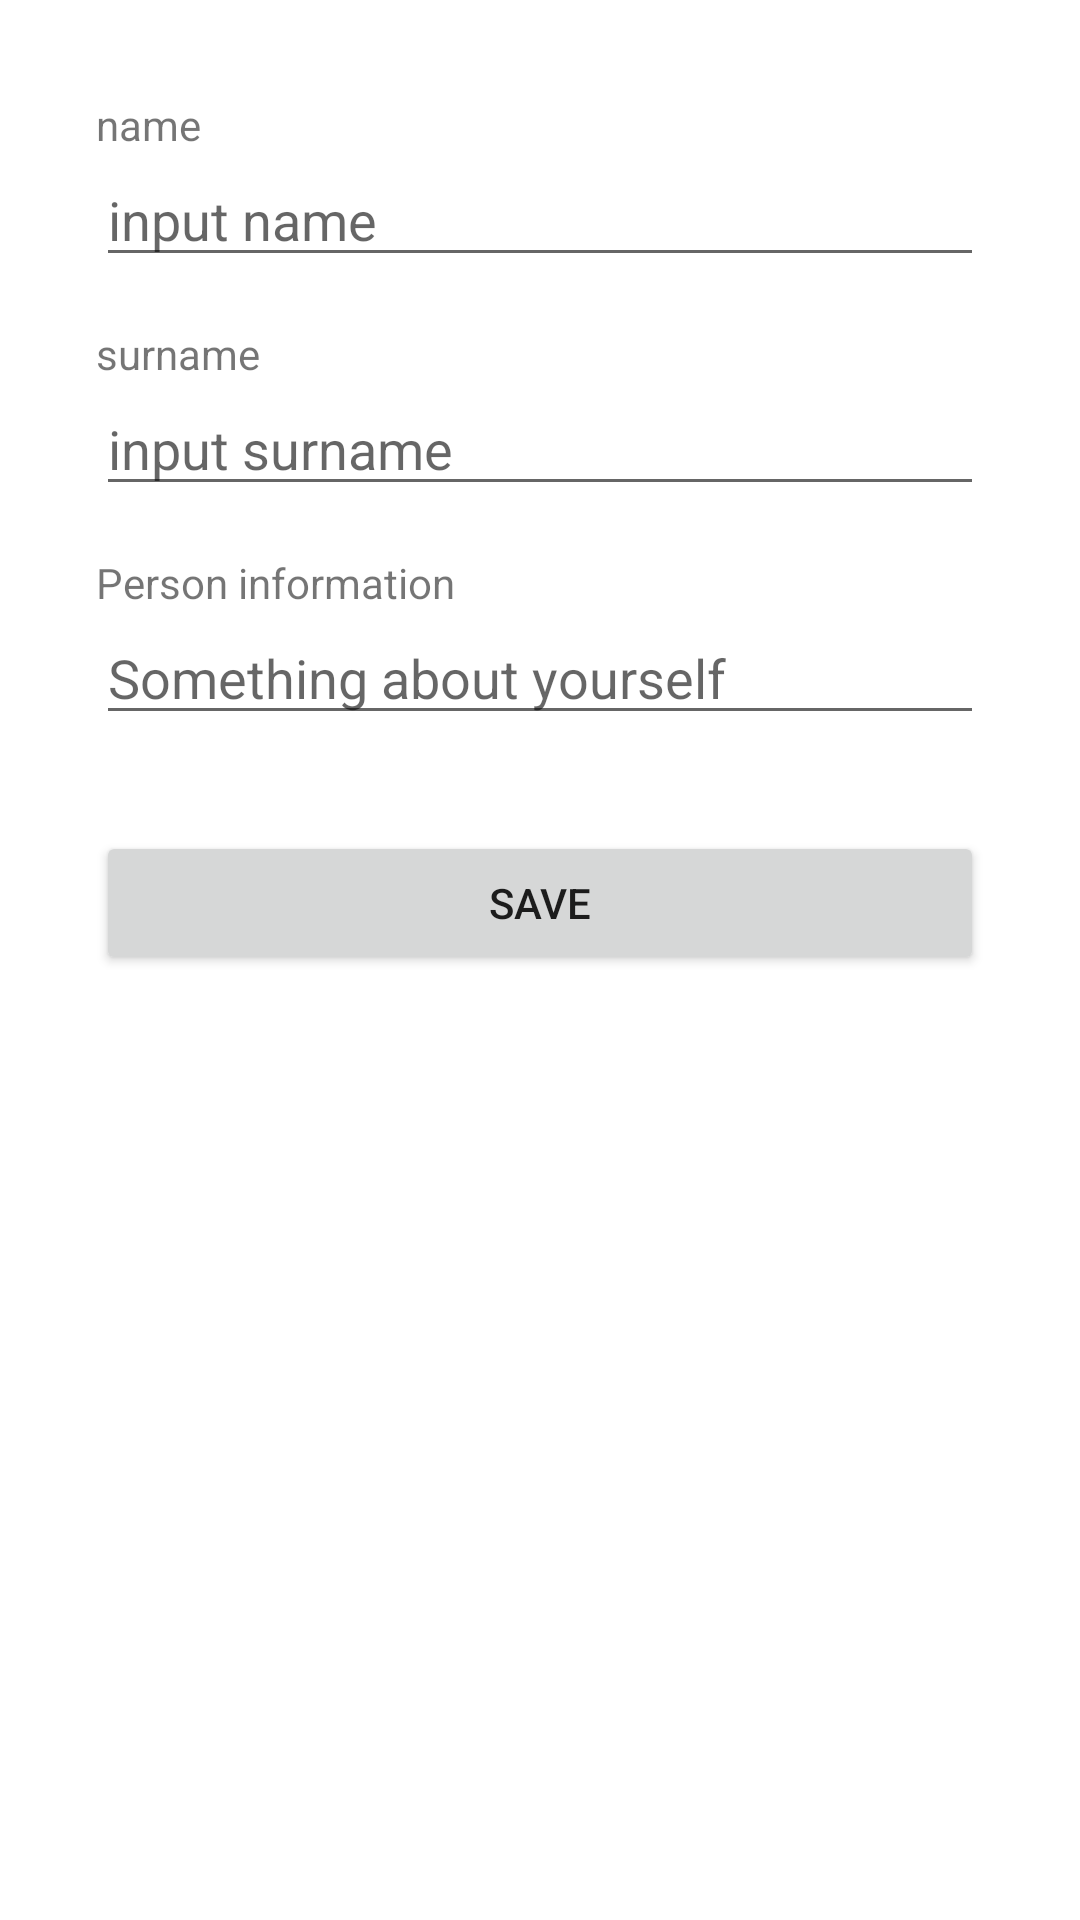

The Android layout XML behind this screen, and the referenced resources:
<!-- AndroidManifest.xml: application theme Theme.MypeKotlin -->
<!-- res/layout/input_dialog.xml -->
<?xml version="1.0" encoding="utf-8"?>
<LinearLayout xmlns:android="http://schemas.android.com/apk/res/android"
    android:layout_width="match_parent"
    android:layout_height="wrap_content"
    android:orientation="vertical"
    android:padding="32dp">
    <TextView
        android:layout_width="match_parent"
        android:layout_height="wrap_content"
        android:text="@string/input_dialog_name"/>
    <EditText
        android:id="@+id/input_name"
        android:layout_width="match_parent"
        android:layout_height="wrap_content"
        android:hint="@string/input_name_hint"/>

    <TextView
        android:layout_marginTop="16dp"
        android:layout_width="match_parent"
        android:layout_height="wrap_content"
        android:text="@string/input_dialog_surname"/>
    <EditText
        android:id="@+id/input_surname"
        android:layout_width="match_parent"
        android:layout_height="wrap_content"
        android:hint="@string/input_surname_hint"/>

    <TextView
        android:layout_marginTop="16dp"
        android:layout_width="match_parent"
        android:layout_height="wrap_content"
        android:text="@string/input_dialog_info"/>
    <EditText
        android:id="@+id/input_info"
        android:layout_width="match_parent"
        android:layout_height="wrap_content"
        android:hint="@string/input_info_hint"/>

    <Button
        android:layout_marginTop="32dp"
        android:id="@+id/save_button"
        android:layout_width="match_parent"
        android:layout_height="wrap_content"
        android:text="@string/save_button"/>

</LinearLayout>
<!-- resources referenced by this layout -->
<resources>
  <string name="input_dialog_info">Person information</string>
  <string name="input_dialog_name">name</string>
  <string name="input_dialog_surname">surname</string>
  <string name="input_info_hint">Something about yourself</string>
  <string name="input_name_hint">input name</string>
  <string name="input_surname_hint">input surname</string>
  <string name="save_button">save</string>
  <style name="Theme.MypeKotlin" parent="Theme.MaterialComponents.DayNight.DarkActionBar">
          
          <item name="colorPrimary">@color/purple_500</item>
          <item name="colorPrimaryVariant">@color/purple_700</item>
          <item name="colorOnPrimary">@color/white</item>
          
          <item name="colorSecondary">@color/teal_200</item>
          <item name="colorSecondaryVariant">@color/teal_700</item>
          <item name="colorOnSecondary">@color/black</item>
          
          <item name="android:statusBarColor">?attr/colorPrimaryVariant</item>
          
      </style>
  <color name="purple_500">#FF6200EE</color>
  <color name="purple_700">#FF3700B3</color>
  <color name="white">#FFFFFFFF</color>
  <color name="teal_200">#FF03DAC5</color>
  <color name="teal_700">#FF018786</color>
  <color name="black">#FF000000</color>
</resources>
